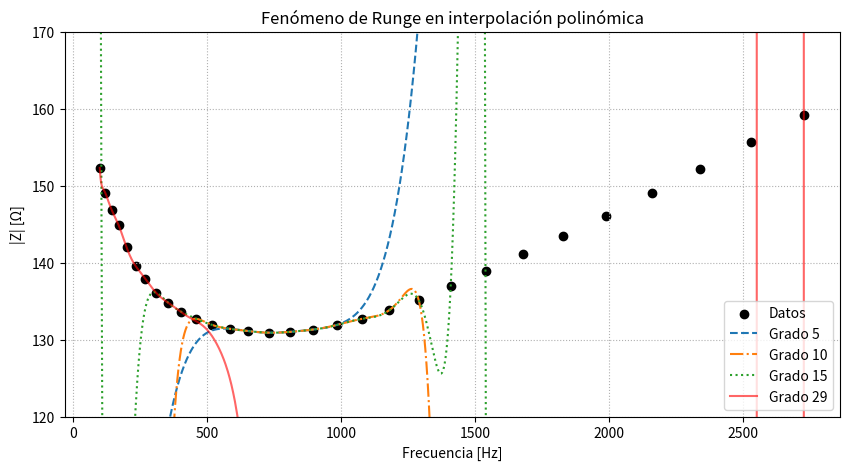

Python code for this plot:
import numpy as np
import matplotlib.pyplot as plt
from scipy.interpolate import lagrange
import random
# Datos experimentales

f = np.array([
    100,120,145,170,200,235,270,310,355,405,
    460,520,585,655,730,810,895,985,1080,1180,
    1290,1410,1540,1680,1830,1990,2160,2340,2530,2730
])

Z = np.array([
    152.3,149.1,146.8,144.9,142.0,139.5,137.9,136.1,
    134.8,133.6,132.7,131.9,131.4,131.1,130.9,131.0,
    131.3,131.9,132.7,133.8,135.2,136.9,138.9,141.1,
    143.5,146.1,149.0,152.2,155.6,159.2
])

# Comparación de distintos grados

x = np.linspace(100, 2730, 1200)

# Polinomios locales
P5 = lagrange(f[12:18], Z[12:18])

P10 = lagrange(f[10:21], Z[10:21])

P15 = lagrange(f[7:23], Z[7:23])

# Polinomio global
P29 = lagrange(f, Z)

plt.figure(figsize=(10,5))

plt.scatter(f, Z, color='black', label='Datos')

plt.plot(x, P5(x), '--', label='Grado 5')

plt.plot(x, P10(x), '-.', label='Grado 10')

plt.plot(x, P15(x), ':', label='Grado 15')

plt.plot(
    x,
    P29(x),
    color='red',
    alpha=0.6,
    label='Grado 29'
)

plt.title('Fenómeno de Runge en interpolación polinómica')

plt.xlabel('Frecuencia [Hz]')
plt.ylabel('|Z| [Ω]')

plt.ylim(120,170)

plt.grid(True, linestyle=':')

plt.legend()

plt.show()

# Estimación en 1000 Hz

valor_1000 = P5(1000)

print("\nInterpolación usando polinomio grado 5")
print(f"|Z(1000)| ≈ {valor_1000:.4f} ohm")

# VALIDACIÓN LOO

random.seed(21)

puntos_test = random.sample(range(5,25), 5)

lista_errores = []

print("\nVALIDACIÓN LEAVE-ONE-OUT\n")

for k in puntos_test:

    frecuencia_real = f[k]

    Z_real = Z[k]

    # Eliminación temporal del punto
    f_aux = np.delete(f, k)

    Z_aux = np.delete(Z, k)

    # Selección local de puntos cercanos
    indices = np.argsort(
        np.abs(f_aux - frecuencia_real)
    )[:6]

    # Nuevo polinomio local
    P_local = lagrange(
        f_aux[indices],
        Z_aux[indices]
    )

    # Predicción
    Z_interp = P_local(frecuencia_real)

    # Error relativo porcentual
    error = abs(
        (Z_real - Z_interp) / Z_real
    ) * 100

    lista_errores.append(error)

    print(f"f = {frecuencia_real} Hz")
    print(f"Error = {error:.4f}%\n")

# Promedio final
print("Error relativo promedio:")
print(f"{np.mean(lista_errores):.4f}%")
